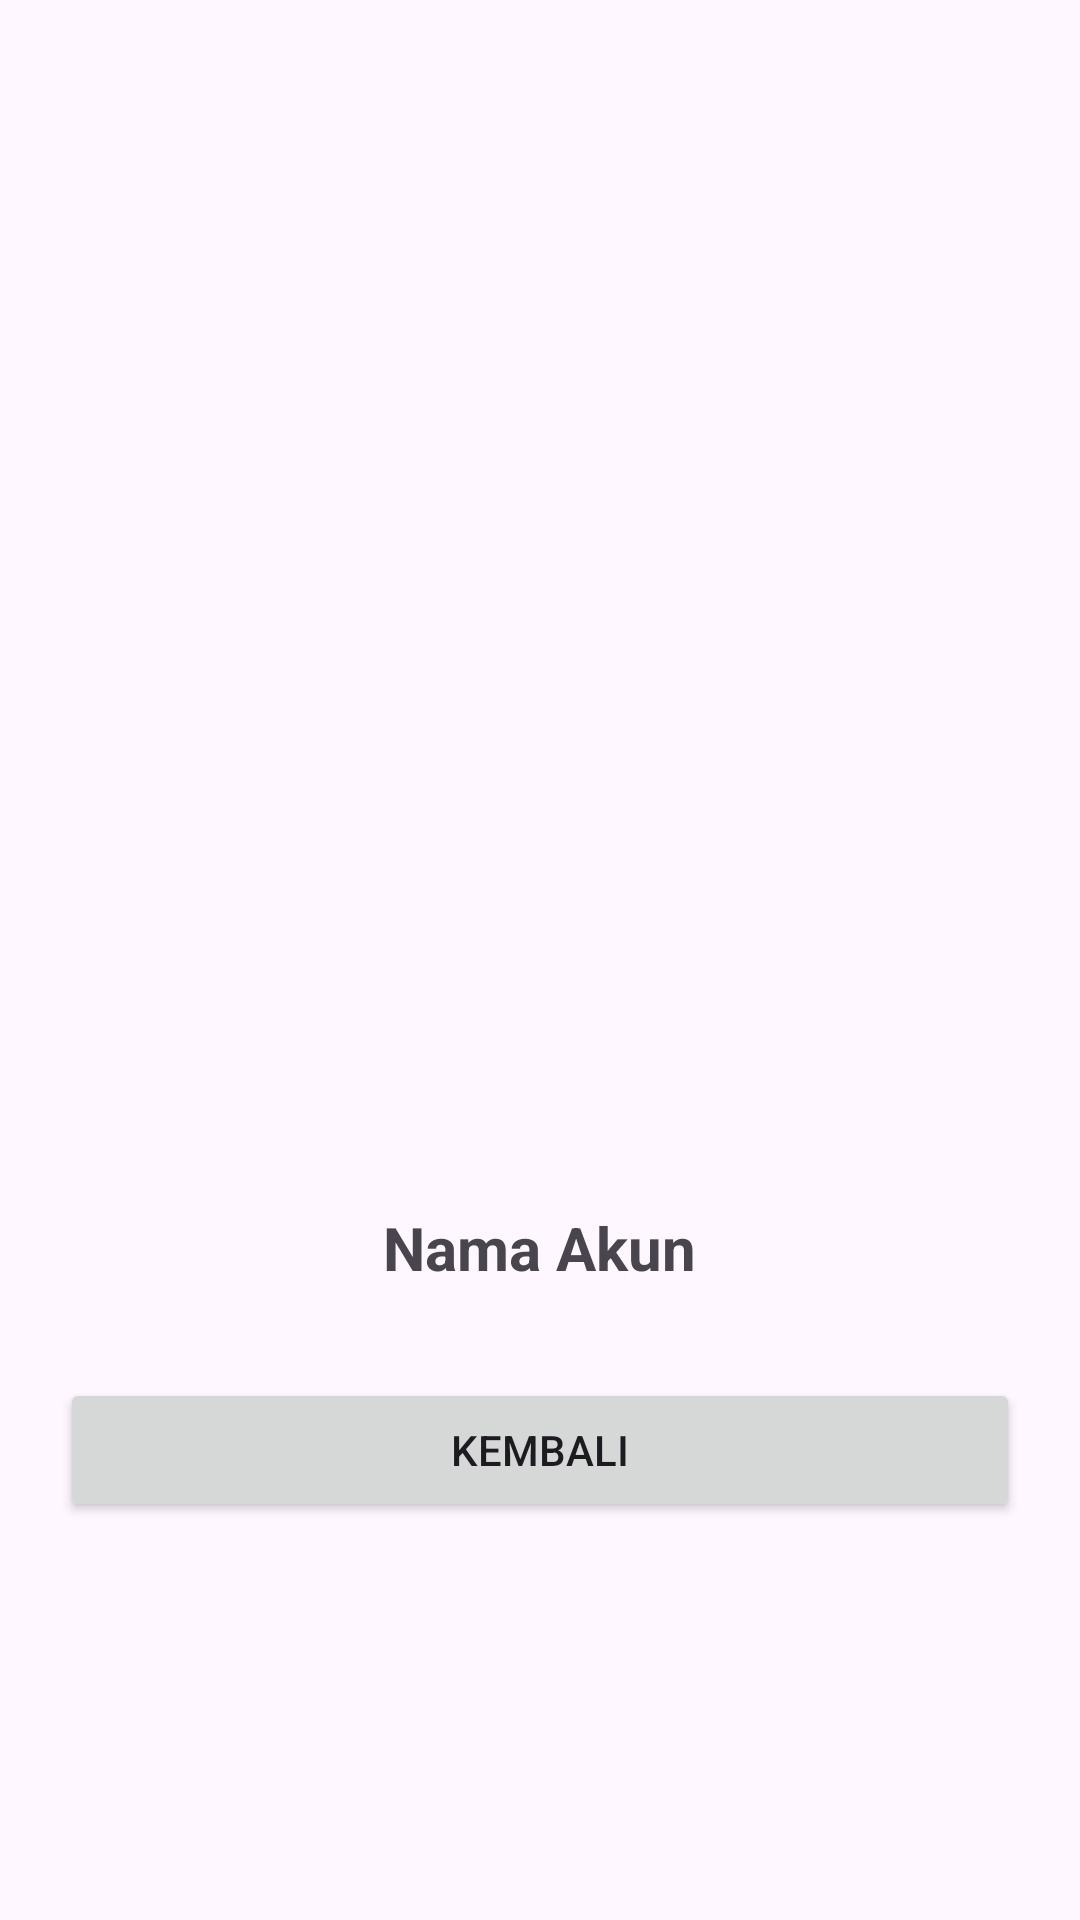

Here is an Android app screen rendered from its layout file. Give the layout XML and the strings, colors and styles it references.
<!-- AndroidManifest.xml: application theme Theme.InstagramAlyysa -->
<!-- res/layout/activity_detail_photo.xml -->
<?xml version="1.0" encoding="utf-8"?>
<LinearLayout xmlns:android="http://schemas.android.com/apk/res/android"
    android:layout_width="match_parent"
    android:layout_height="match_parent"
    android:gravity="center"
    android:orientation="vertical"
    android:padding="20dp">

    <ImageView
        android:id="@+id/iv_detail_photo"
        android:layout_width="250dp"
        android:layout_height="250dp"
        android:src="@mipmap/ic_launcher_round" /> 

    <TextView
        android:id="@+id/tv_detail_nama"
        android:layout_width="wrap_content"
        android:layout_height="wrap_content"
        android:layout_marginTop="20dp"
        android:text="Nama Akun"
        android:textSize="20sp"
        android:textStyle="bold" />

    <Button
        android:id="@+id/btn_kembali"
        android:layout_width="match_parent"
        android:layout_height="wrap_content"
        android:layout_marginTop="30dp"
        android:text="Kembali" />

</LinearLayout>
<!-- resources referenced by this layout -->
<resources>
  <style name="Theme.InstagramAlyysa" parent="Base.Theme.InstagramAlyysa" />
  <style name="Base.Theme.InstagramAlyysa" parent="Theme.Material3.DayNight.NoActionBar">
          
          
      </style>
</resources>
